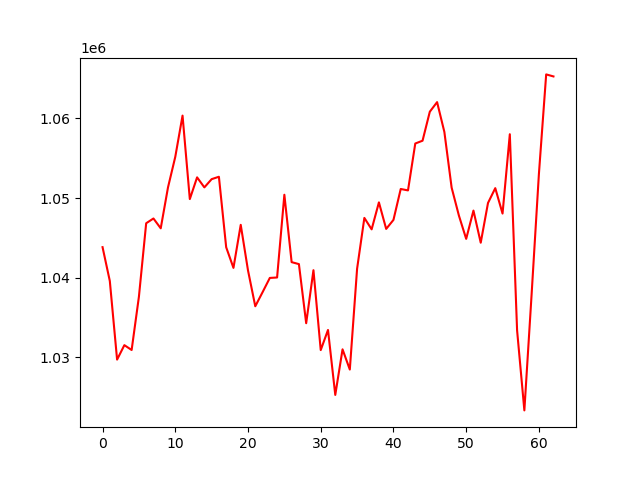

Source data for this figure (header and first rows):
, 0
0, 1043834
1, 1039582
2, 1029714
3, 1031530
4, 1030921
5, 1037607
6, 1046835
7, 1047431
8, 1046197
9, 1051336
10, 1055169
11, 1060348
12, 1049867
13, 1052596
14, 1051337
15, 1052370
16, 1052670
17, 1043820
18, 1041230
19, 1046633
20, 1040913
21, 1036411
22, 1038172
23, 1039969
24, 1040024
25, 1050412
26, 1041951
27, 1041703
28, 1034283
29, 1040940
30, 1030907
31, 1033436
32, 1025280
33, 1031004
34, 1028464
35, 1041122
36, 1047504
37, 1046068
38, 1049454
39, 1046123
40, 1047255
41, 1051136
42, 1050957
43, 1056844
44, 1057196
45, 1060838
46, 1062041
47, 1058297
48, 1051303
49, 1047794
50, 1044873
51, 1048423
52, 1044389
53, 1049380
54, 1051241
55, 1048049
56, 1058010
57, 1033386
58, 1023337
59, 1037966
... 3 more rows
